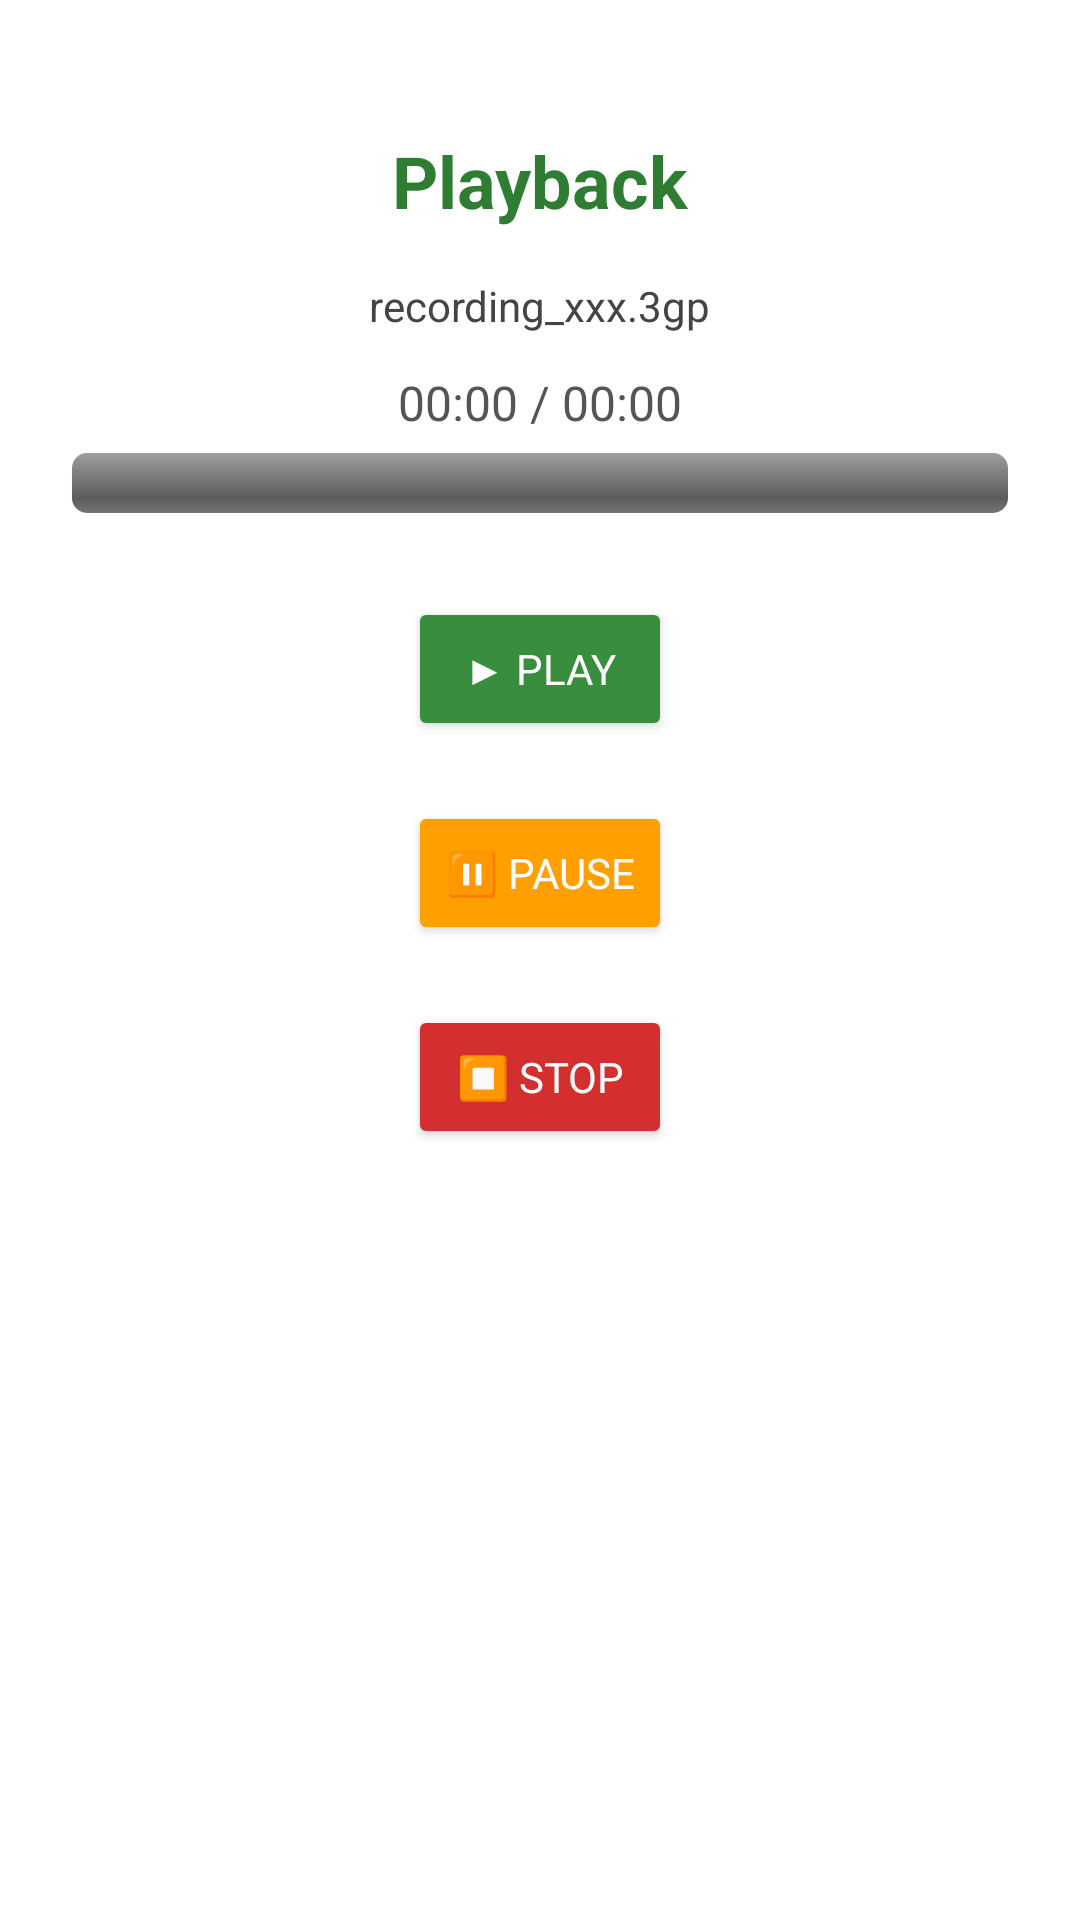

Write the Android layout XML for this screen, with the resource values it uses.
<!-- AndroidManifest.xml: application theme Theme.AgreeCareApp -->
<!-- res/layout/activity_playback.xml -->
<?xml version="1.0" encoding="utf-8"?>
<RelativeLayout xmlns:android="http://schemas.android.com/apk/res/android"
    android:layout_width="match_parent"
    android:layout_height="match_parent"
    android:padding="24dp"
    android:background="#FFFFFF">

    
    
    <ImageView
        android:id="@+id/backArrow"
        android:layout_width="32dp"
        android:layout_height="32dp"
        android:layout_alignParentStart="true"
        android:layout_marginStart="8dp"
        android:layout_marginTop="16dp"
        android:src="@drawable/back_arrow"
        android:contentDescription="Back"
        android:clickable="true"
        android:focusable="true" />


    
    <TextView
        android:id="@+id/playbackTitle"
        android:layout_width="wrap_content"
        android:layout_height="wrap_content"
        android:text="Playback"
        android:textSize="24sp"
        android:textStyle="bold"
        android:textColor="#2E7D32"
        android:layout_centerHorizontal="true"
        android:layout_marginTop="20dp" />

    
    <TextView
        android:id="@+id/audioFileName"
        android:layout_width="wrap_content"
        android:layout_height="wrap_content"
        android:text="recording_xxx.3gp"
        android:textColor="#444444"
        android:layout_below="@id/playbackTitle"
        android:layout_centerHorizontal="true"
        android:layout_marginTop="16dp" />

    
    <TextView
        android:id="@+id/txtDuration"
        android:layout_width="wrap_content"
        android:layout_height="wrap_content"
        android:text="00:00 / 00:00"
        android:textColor="#555555"
        android:textSize="16sp"
        android:layout_below="@id/audioFileName"
        android:layout_centerHorizontal="true"
        android:layout_marginTop="12dp" />

    
    <ProgressBar
        android:id="@+id/playbackProgress"
        style="@android:style/Widget.ProgressBar.Horizontal"
        android:layout_width="match_parent"
        android:layout_height="wrap_content"
        android:layout_below="@id/txtDuration"
        android:layout_marginTop="6dp"
        android:layout_centerHorizontal="true"
        android:progress="0"
        android:max="100"
        android:progressTint="#2E7D32" />

    
    <Button
        android:id="@+id/btnPlay"
        android:layout_width="wrap_content"
        android:layout_height="wrap_content"
        android:text="▶ Play"
        android:layout_below="@id/playbackProgress"
        android:layout_centerHorizontal="true"
        android:layout_marginTop="28dp"
        android:backgroundTint="#388E3C"
        android:textColor="#FFFFFF" />

    
    <Button
        android:id="@+id/btnPause"
        android:layout_width="wrap_content"
        android:layout_height="wrap_content"
        android:text="⏸ Pause"
        android:layout_below="@id/btnPlay"
        android:layout_centerHorizontal="true"
        android:layout_marginTop="20dp"
        android:backgroundTint="#FFA000"
        android:textColor="#FFFFFF" />

    
    <Button
        android:id="@+id/btnStop"
        android:layout_width="wrap_content"
        android:layout_height="wrap_content"
        android:text="⏹ Stop"
        android:layout_below="@id/btnPause"
        android:layout_centerHorizontal="true"
        android:layout_marginTop="20dp"
        android:backgroundTint="#D32F2F"
        android:textColor="#FFFFFF" />

</RelativeLayout>
<!-- resources referenced by this layout -->
<resources>
  <style name="Theme.AgreeCareApp" parent="Base.Theme.AgreeCareApp" />
  <style name="Base.Theme.AgreeCareApp" parent="Theme.Material3.DayNight.NoActionBar">
          
          <item name="colorPrimary">@color/primaryColor</item>
          
          <item name="colorOnPrimary">@color/white</item>
          
          <item name="colorSecondary">@color/secondaryColor</item>
          
          <item name="colorOnSecondary">@color/white</item>
          
          <item name="android:colorBackground">@color/backgroundColor</item>
          
          <item name="android:textColor">@color/textColorPrimary</item>
          
          <item name="android:fontFamily">sans-serif</item>
      </style>
  <color name="primaryColor">#0A490D</color>
  <color name="white">#FFFFFF</color>
  <color name="secondaryColor">#06453E</color>
  <color name="backgroundColor">#FFFFFF</color>
  <color name="textColorPrimary">#000000</color>
</resources>
